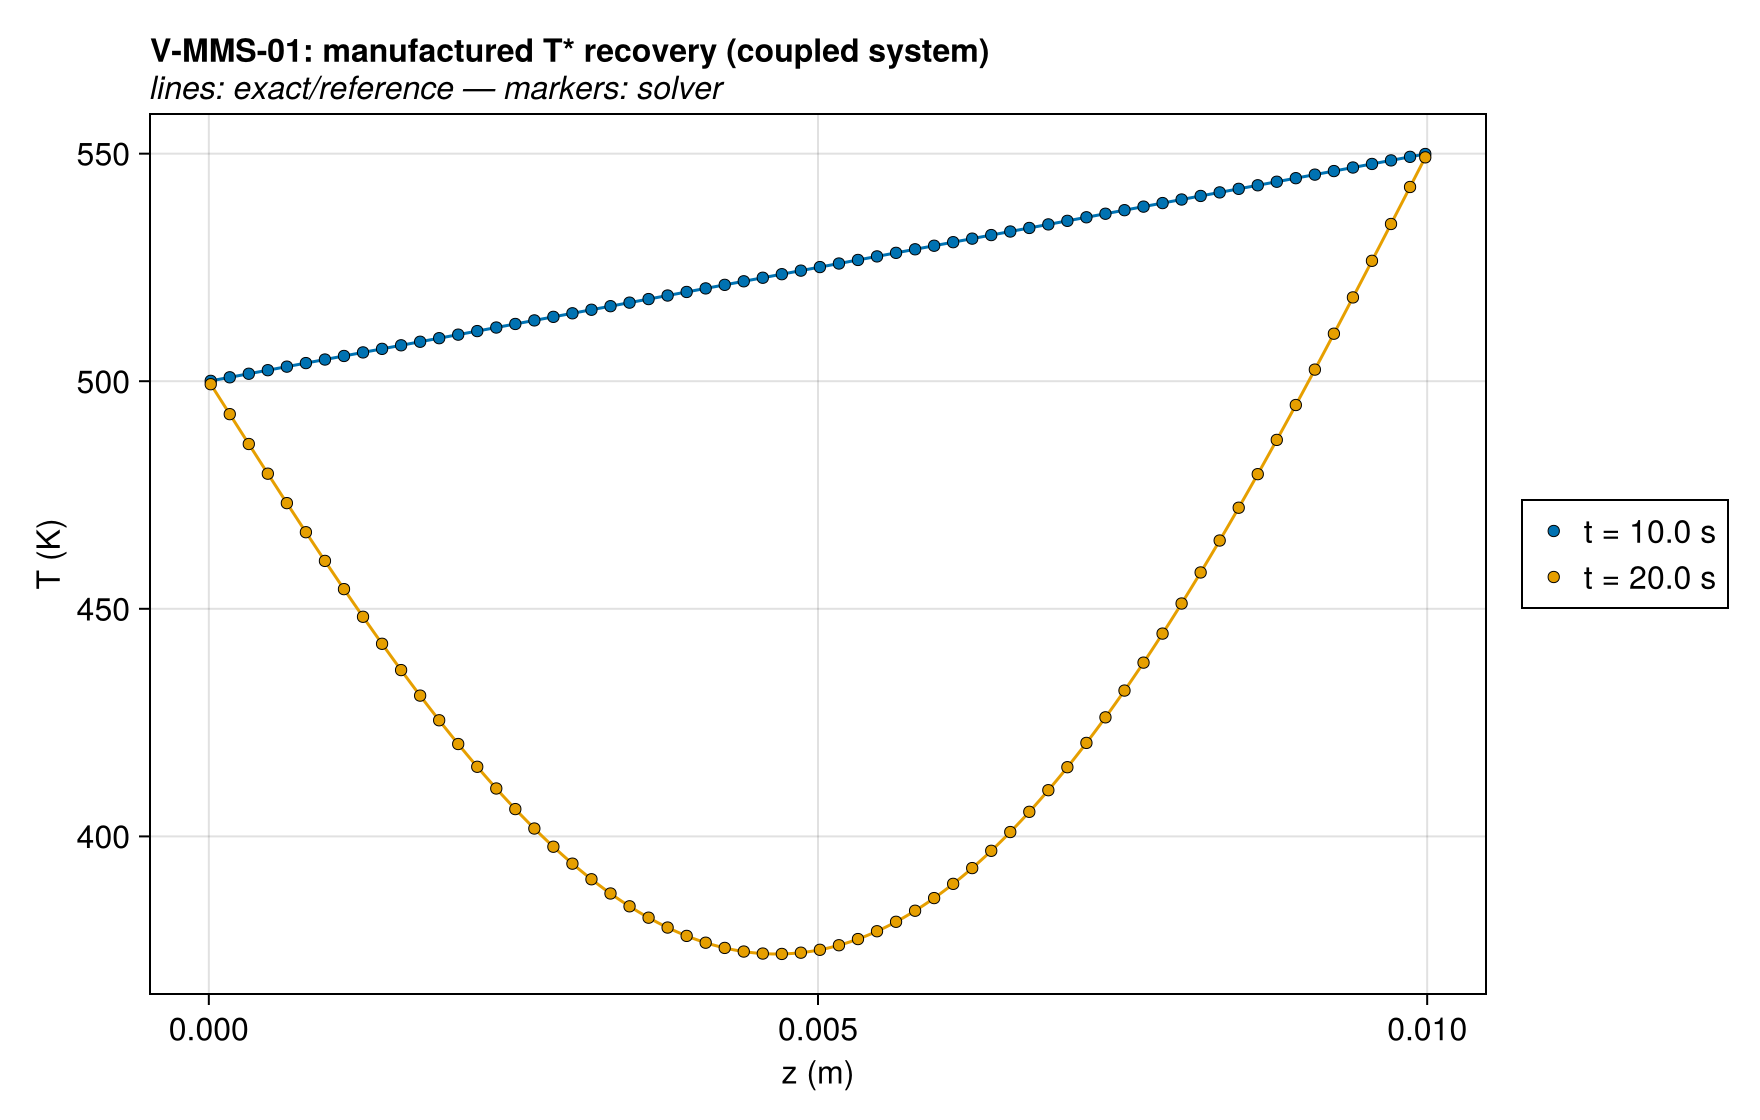

The file beside this chart, header and first rows:
series, z (m), T (K), exact
t = 10.0 s, 1.5625e-5, 500.1, 500.1
t = 10.0 s, 4.6875e-5, 500.2, 500.2
t = 10.0 s, 7.8125e-5, 500.4, 500.4
t = 10.0 s, 0.0001094, 500.5, 500.5
t = 10.0 s, 0.0001406, 500.7, 500.7
t = 10.0 s, 0.0001719, 500.9, 500.9
t = 10.0 s, 0.0002031, 501, 501
t = 10.0 s, 0.0002344, 501.2, 501.2
t = 10.0 s, 0.0002656, 501.3, 501.3
t = 10.0 s, 0.0002969, 501.5, 501.5
t = 10.0 s, 0.0003281, 501.6, 501.6
t = 10.0 s, 0.0003594, 501.8, 501.8
t = 10.0 s, 0.0003906, 502, 502
t = 10.0 s, 0.0004219, 502.1, 502.1
t = 10.0 s, 0.0004531, 502.3, 502.3
t = 10.0 s, 0.0004844, 502.4, 502.4
t = 10.0 s, 0.0005156, 502.6, 502.6
t = 10.0 s, 0.0005469, 502.7, 502.7
t = 10.0 s, 0.0005781, 502.9, 502.9
t = 10.0 s, 0.0006094, 503, 503
t = 10.0 s, 0.0006406, 503.2, 503.2
t = 10.0 s, 0.0006719, 503.4, 503.4
t = 10.0 s, 0.0007031, 503.5, 503.5
t = 10.0 s, 0.0007344, 503.7, 503.7
t = 10.0 s, 0.0007656, 503.8, 503.8
t = 10.0 s, 0.0007969, 504, 504
t = 10.0 s, 0.0008281, 504.1, 504.1
t = 10.0 s, 0.0008594, 504.3, 504.3
t = 10.0 s, 0.0008906, 504.5, 504.5
t = 10.0 s, 0.0009219, 504.6, 504.6
t = 10.0 s, 0.0009531, 504.8, 504.8
t = 10.0 s, 0.0009844, 504.9, 504.9
t = 10.0 s, 0.001016, 505.1, 505.1
t = 10.0 s, 0.001047, 505.2, 505.2
t = 10.0 s, 0.001078, 505.4, 505.4
t = 10.0 s, 0.001109, 505.5, 505.5
t = 10.0 s, 0.001141, 505.7, 505.7
t = 10.0 s, 0.001172, 505.9, 505.9
t = 10.0 s, 0.001203, 506, 506
t = 10.0 s, 0.001234, 506.2, 506.2
t = 10.0 s, 0.001266, 506.3, 506.3
t = 10.0 s, 0.001297, 506.5, 506.5
t = 10.0 s, 0.001328, 506.6, 506.6
t = 10.0 s, 0.001359, 506.8, 506.8
t = 10.0 s, 0.001391, 507, 507
t = 10.0 s, 0.001422, 507.1, 507.1
t = 10.0 s, 0.001453, 507.3, 507.3
t = 10.0 s, 0.001484, 507.4, 507.4
t = 10.0 s, 0.001516, 507.6, 507.6
t = 10.0 s, 0.001547, 507.7, 507.7
t = 10.0 s, 0.001578, 507.9, 507.9
t = 10.0 s, 0.001609, 508, 508
t = 10.0 s, 0.001641, 508.2, 508.2
t = 10.0 s, 0.001672, 508.4, 508.4
t = 10.0 s, 0.001703, 508.5, 508.5
t = 10.0 s, 0.001734, 508.7, 508.7
t = 10.0 s, 0.001766, 508.8, 508.8
t = 10.0 s, 0.001797, 509, 509
t = 10.0 s, 0.001828, 509.1, 509.1
t = 10.0 s, 0.001859, 509.3, 509.3
... 580 more rows
